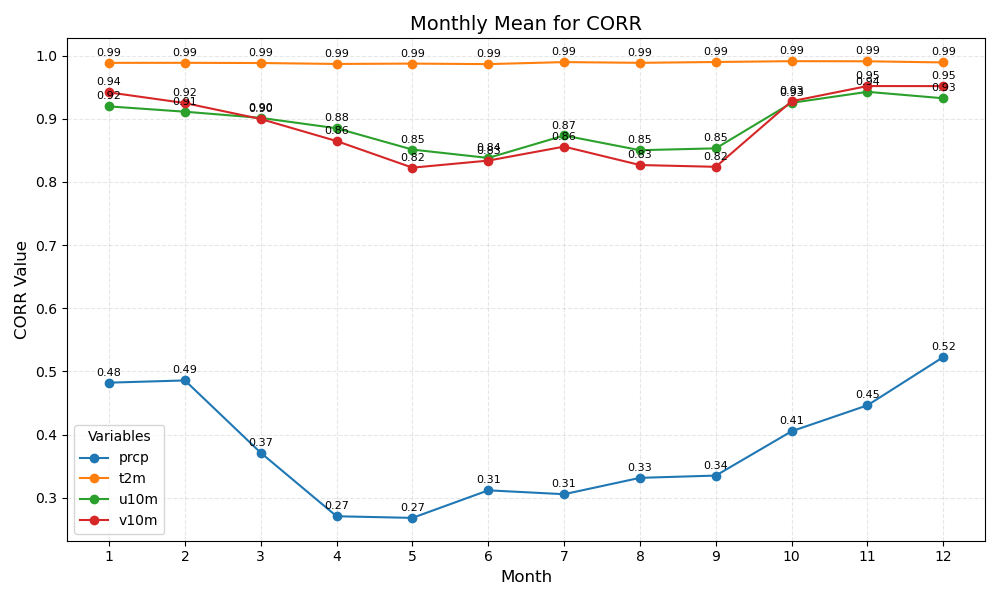

The table this chart was drawn from, first rows:
month	prcp	t2m	u10m	v10m
1	0.48	0.99	0.92	0.94
2	0.49	0.99	0.91	0.92
3	0.37	0.99	0.90	0.90
4	0.27	0.99	0.88	0.86
5	0.27	0.99	0.85	0.82
6	0.31	0.99	0.84	0.83
7	0.31	0.99	0.87	0.86
8	0.33	0.99	0.85	0.83
9	0.34	0.99	0.85	0.82
10	0.41	0.99	0.93	0.93
11	0.45	0.99	0.94	0.95
12	0.52	0.99	0.93	0.95
